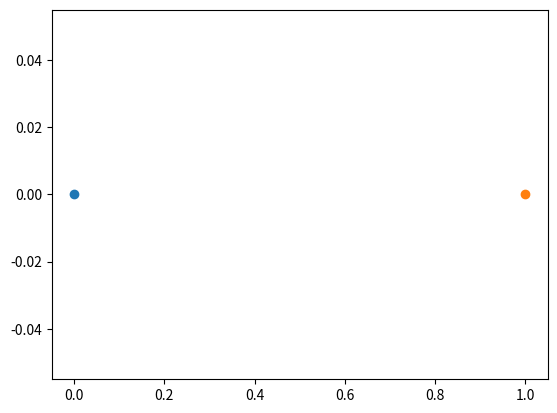

This figure's Python source:
# プロットされた点をマウスのドラッグで動かす
import matplotlib.pyplot as plt


def motion(event):
    global gco
    if gco is None:
        return
    x = event.xdata
    y = event.ydata
    gco.set_data(x, y)
    plt.draw()


def onpick(event):
    global gco
    gco = event.artist
    plt.title(gco)


def release(event):
    global gco
    gco = None


gco = None
plt.figure()

plt.plot(0, 0, "o", picker=15)
plt.plot(1, 0, "o", picker=15)

plt.connect('motion_notify_event', motion)
plt.connect('pick_event', onpick)
plt.connect('button_release_event', release)
plt.show()
